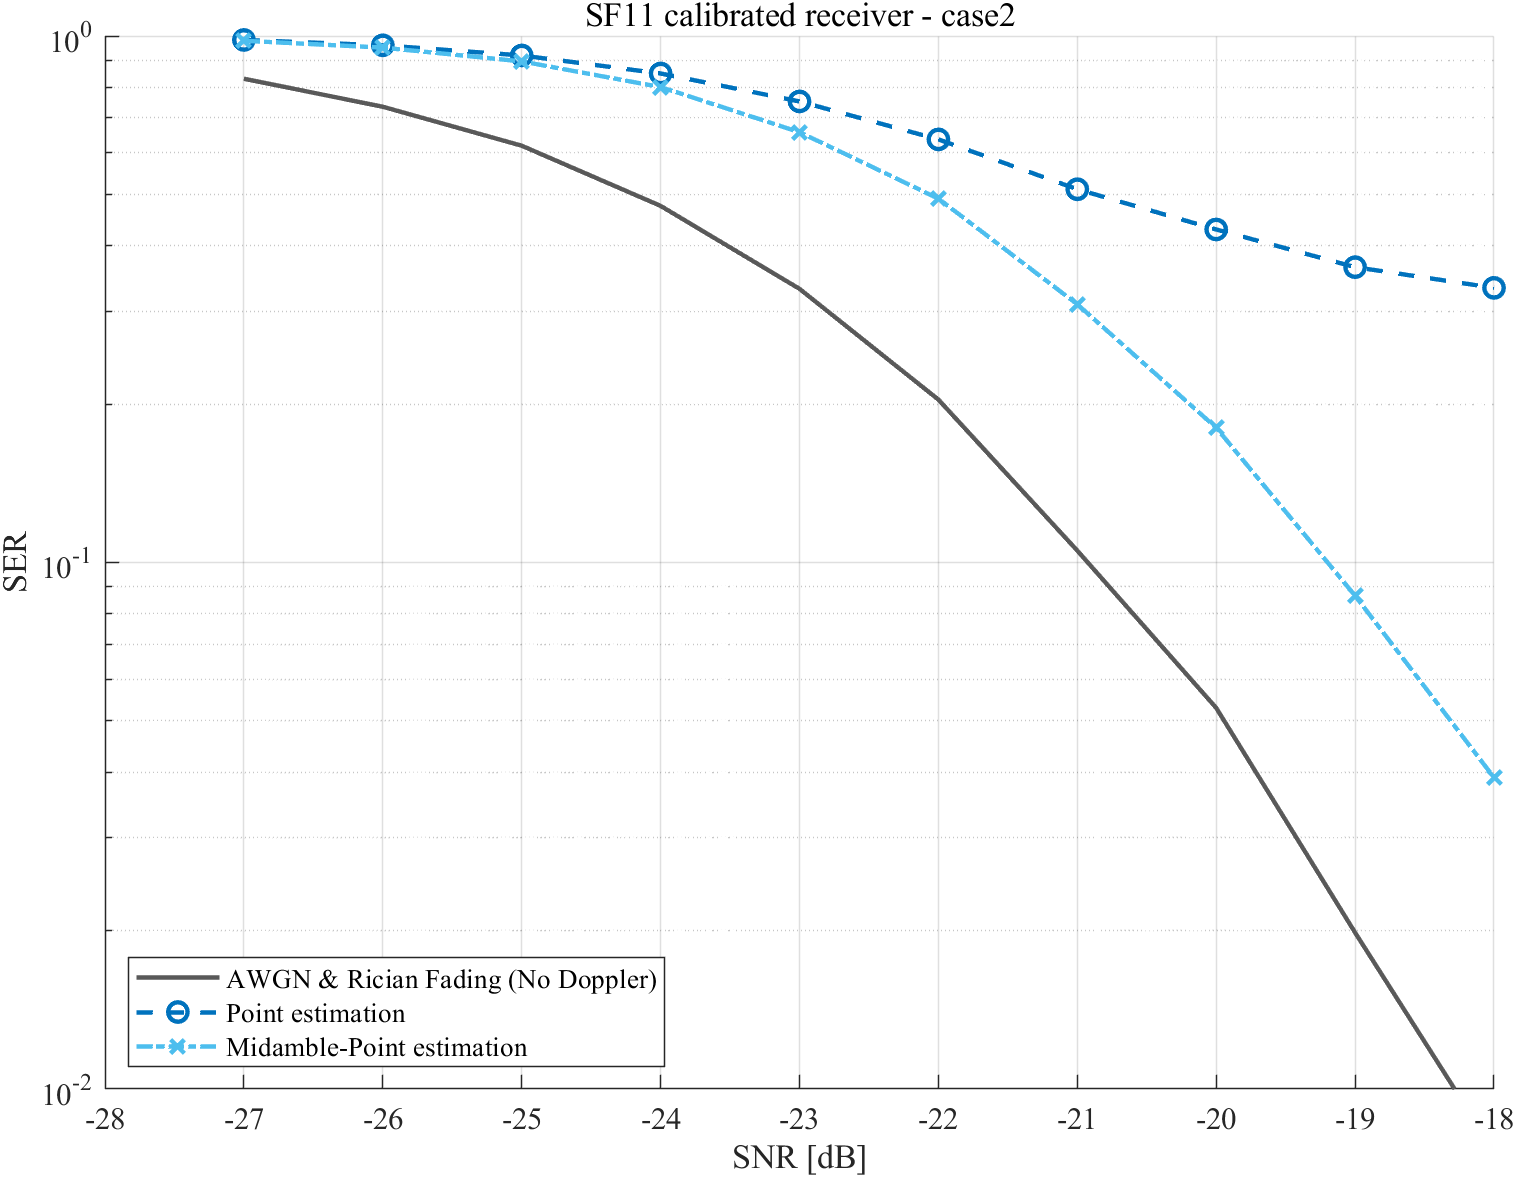

The data file committed next to this chart (first rows):
caseName, strategy, snrDb, ser, ci95Low, ci95High, symbolErrors, totalSymbols, packets, randomSeed, fittedOrTuned
case2, no_doppler, -27, 0.8295, 0.8275, 0.8315, 116131, 140000, 5000, 2298844, 1
case2, no_doppler, -26, 0.7338, 0.7315, 0.7361, 102737, 140000, 5000, 2299214, 1
case2, no_doppler, -25, 0.6188, 0.6163, 0.6214, 86638, 140000, 5000, 2299584, 1
case2, no_doppler, -24, 0.4757, 0.473, 0.4783, 66591, 140000, 5000, 2299954, 1
case2, no_doppler, -23, 0.3309, 0.3285, 0.3334, 46328, 140000, 5000, 2300324, 1
case2, no_doppler, -22, 0.2039, 0.2018, 0.206, 28540, 140000, 5000, 2300694, 1
case2, no_doppler, -21, 0.1053, 0.1037, 0.1069, 14745, 140000, 5000, 2301064, 1
case2, no_doppler, -20, 0.05294, 0.05178, 0.05412, 7411, 140000, 5000, 2301434, 1
case2, no_doppler, -19, 0.01981, 0.0191, 0.02056, 2774, 140000, 5000, 2301804, 1
case2, no_doppler, -18, 0.007629, 0.007186, 0.008098, 1068, 140000, 5000, 2302174, 1
case2, point, -27, 0.9829, 0.9822, 0.9836, 137605, 140000, 5000, 2298844, 1
case2, point, -26, 0.9601, 0.9591, 0.9611, 134418, 140000, 5000, 2299214, 1
case2, point, -25, 0.9184, 0.917, 0.9198, 128578, 140000, 5000, 2299584, 1
case2, point, -24, 0.8488, 0.8469, 0.8506, 118829, 140000, 5000, 2299954, 1
case2, point, -23, 0.7511, 0.7488, 0.7534, 105155, 140000, 5000, 2300324, 1
case2, point, -22, 0.6362, 0.6336, 0.6387, 89062, 140000, 5000, 2300694, 1
case2, point, -21, 0.5116, 0.5089, 0.5142, 71619, 140000, 5000, 2301064, 1
case2, point, -20, 0.4291, 0.4265, 0.4317, 60068, 140000, 5000, 2301434, 1
case2, point, -19, 0.3639, 0.3613, 0.3664, 50940, 140000, 5000, 2301804, 1
case2, point, -18, 0.3324, 0.3299, 0.3349, 46533, 140000, 5000, 2302174, 1
case2, midamble_point, -27, 0.9794, 0.9787, 0.9802, 137119, 140000, 5000, 2298844, 1
case2, midamble_point, -26, 0.9504, 0.9493, 0.9516, 133061, 140000, 5000, 2299214, 1
case2, midamble_point, -25, 0.8948, 0.8932, 0.8964, 125274, 140000, 5000, 2299584, 1
case2, midamble_point, -24, 0.7998, 0.7977, 0.8019, 111974, 140000, 5000, 2299954, 1
case2, midamble_point, -23, 0.6566, 0.6541, 0.6591, 91926, 140000, 5000, 2300324, 1
case2, midamble_point, -22, 0.491, 0.4884, 0.4936, 68740, 140000, 5000, 2300694, 1
case2, midamble_point, -21, 0.3093, 0.3068, 0.3117, 43295, 140000, 5000, 2301064, 1
case2, midamble_point, -20, 0.1802, 0.1782, 0.1823, 25235, 140000, 5000, 2301434, 1
case2, midamble_point, -19, 0.08645, 0.08499, 0.08793, 12103, 140000, 5000, 2301804, 1
case2, midamble_point, -18, 0.03904, 0.03803, 0.04006, 5465, 140000, 5000, 2302174, 1
